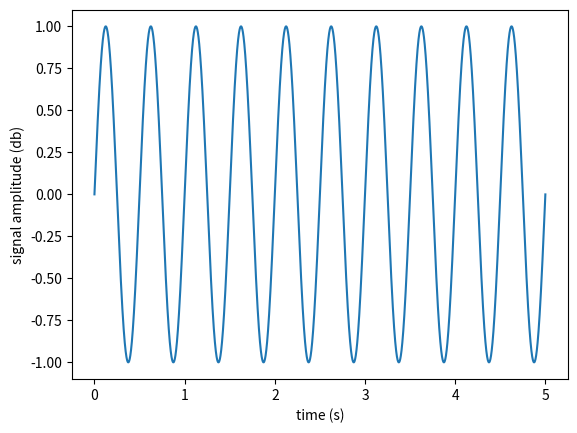
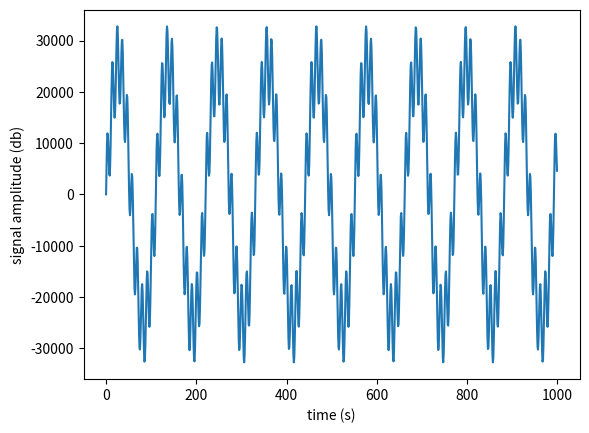
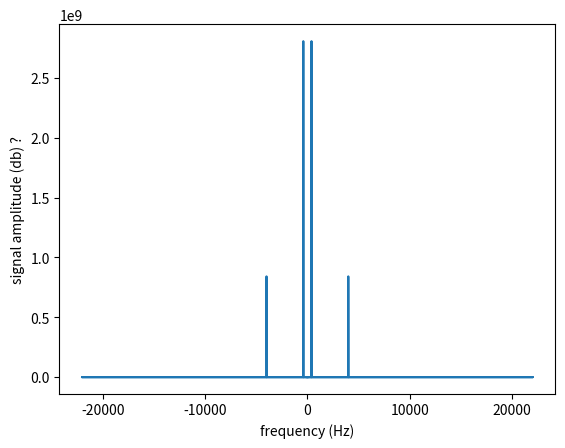
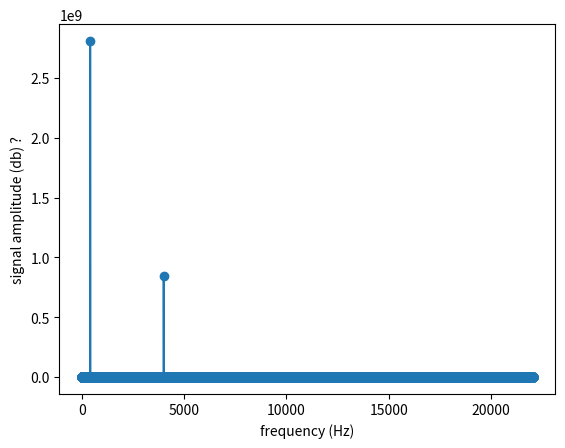

Recreate these plots in Python, in order.
import numpy as np
from matplotlib import pyplot as plt

SAMPLE_RATE = 44100  # Hertz
DURATION = 5  # Seconds

def generate_sine_wave(freq, sample_rate, duration):
    x = np.linspace(0, duration, sample_rate * duration, endpoint=False)
    frequencies = x * freq
    # 2pi because np.sin takes radians
    y = np.sin((2 * np.pi) * frequencies)
    return x, y

# Generate a 2 hertz sine wave that lasts for 5 seconds
x, y = generate_sine_wave(2, SAMPLE_RATE, DURATION)

fig, ax = plt.subplots()
ax.plot(x, y)
ax.set_xlabel('time (s)')
ax.set_ylabel('signal amplitude (db)')

# Mixing Audio Signals
_, nice_tone = generate_sine_wave(400, SAMPLE_RATE, DURATION)
_, noise_tone = generate_sine_wave(4000, SAMPLE_RATE, DURATION)
noise_tone = noise_tone * 0.3

mixed_tone = nice_tone + noise_tone

# Normalization
normalized_tone = np.int16((mixed_tone / mixed_tone.max()) * 32767)

fig, ax = plt.subplots()
ax.plot(normalized_tone[:1000])
ax.set_xlabel('time (s)')
ax.set_ylabel('signal amplitude (db)')

# Save File
from scipy.io.wavfile import write

# Remember SAMPLE_RATE = 44100 Hz is our playback rate
write("mysinewave.wav", SAMPLE_RATE, normalized_tone)

# Using FFT
from scipy.fft import fft, fftfreq
# Number of samples in normalized_tone
N = SAMPLE_RATE * DURATION
yf = fft(normalized_tone)
xf = fftfreq(N, 1 / SAMPLE_RATE) # 1/SAMPLE_RATE = time between samples
fig, ax = plt.subplots()
ax.plot(xf, np.abs(yf))
ax.set_xlabel('frequency (Hz)')
ax.set_ylabel('signal amplitude (db) ?')

# Using RFFT
yf = fft(normalized_tone)
xf = fftfreq(N, 1 / SAMPLE_RATE)
from scipy.fft import rfft, rfftfreq

# Note the extra 'r' at the front
yf = rfft(normalized_tone)
xf = rfftfreq(N, 1 / SAMPLE_RATE)

fig, ax = plt.subplots()
ax.plot(xf, np.abs(yf), 'o-')
ax.set_xlabel('frequency (Hz)')
ax.set_ylabel('signal amplitude (db) ?')
